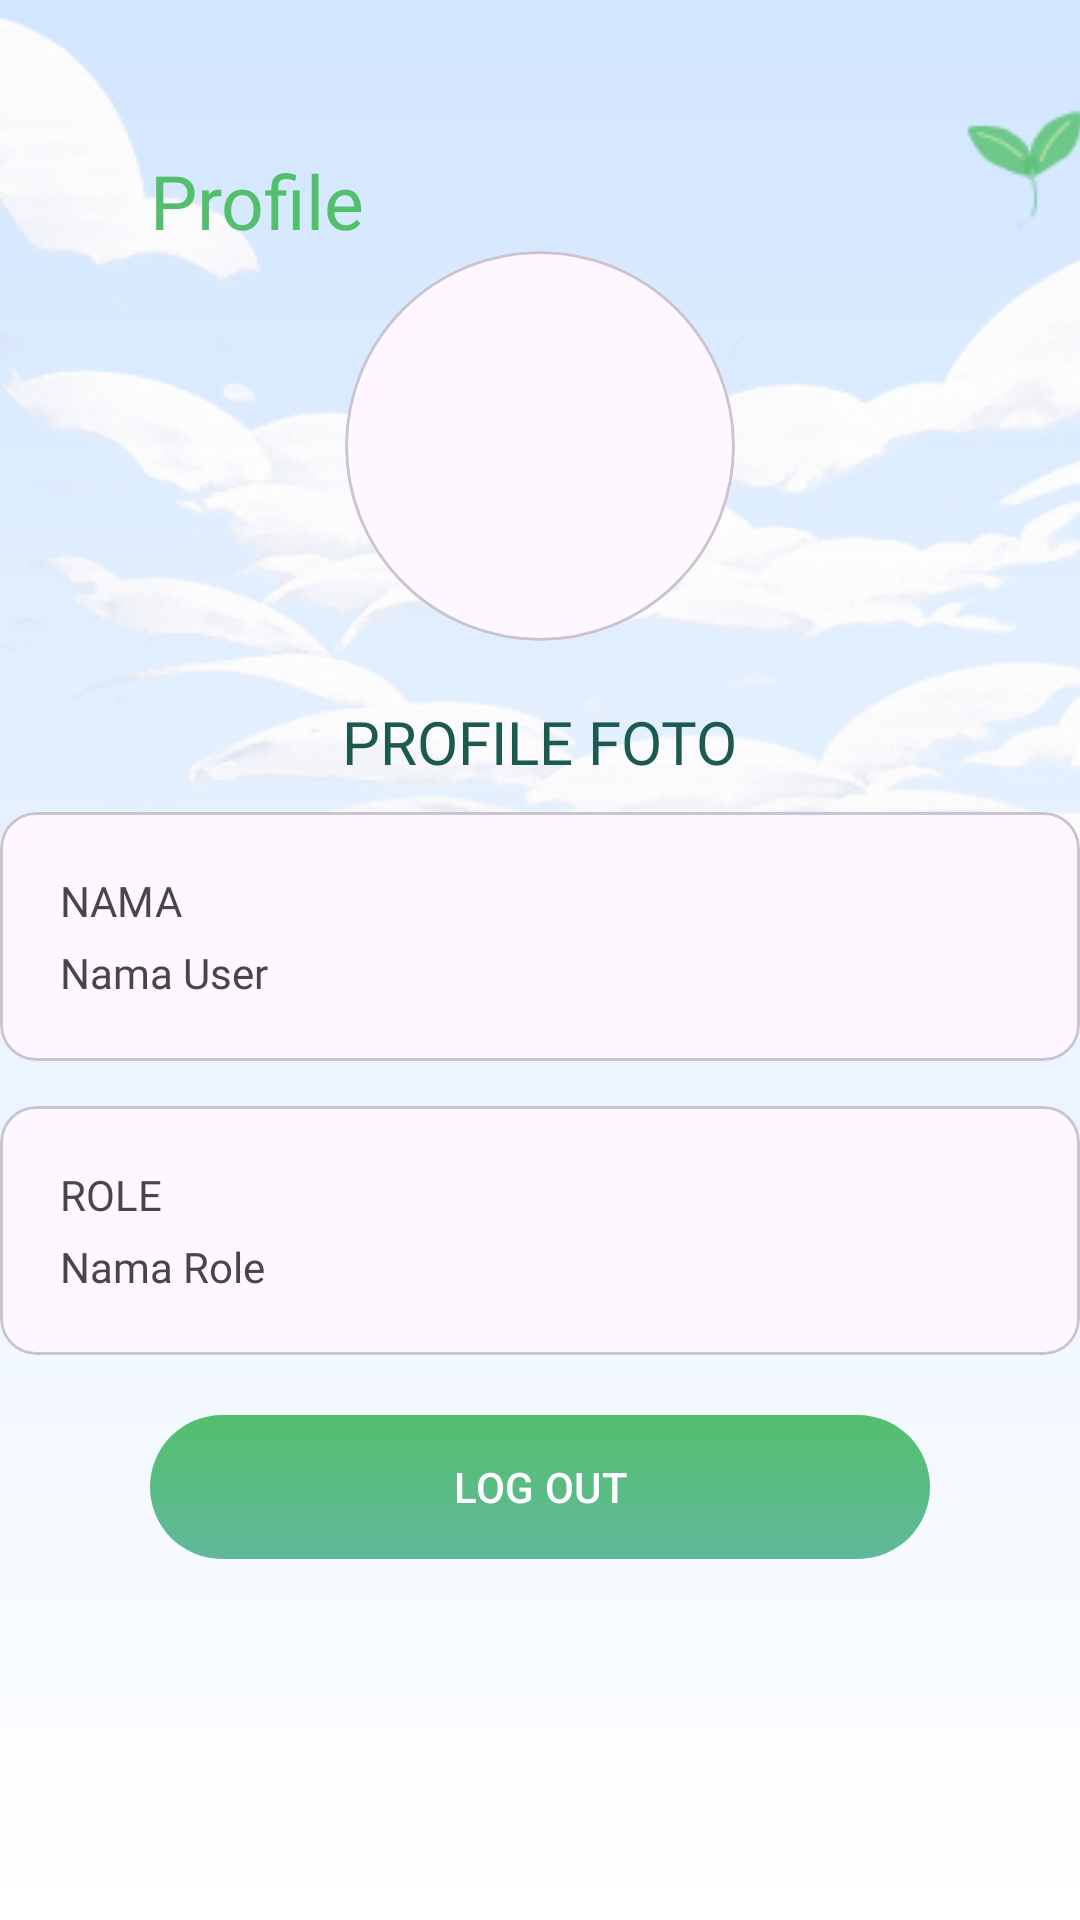

Produce the Android XML layout that renders to this screen, including the resource entries it uses.
<!-- AndroidManifest.xml: application theme Theme.PetikCare -->
<!-- res/layout/fragment_profil.xml -->
<?xml version="1.0" encoding="utf-8"?>
<ScrollView xmlns:android="http://schemas.android.com/apk/res/android"
    xmlns:tools="http://schemas.android.com/tools"
    android:layout_width="match_parent"
    android:layout_height="match_parent"
    xmlns:app="http://schemas.android.com/apk/res-auto"
    android:background="@drawable/bg_gradient"
    tools:context=".ui.ProfilFragment">

    <androidx.constraintlayout.widget.ConstraintLayout
        android:layout_width="match_parent"
        android:layout_height="wrap_content">

    <ImageView
        android:id="@+id/iv_background"
        android:layout_width="0dp"
        android:layout_height="wrap_content"
        android:src="@drawable/background_halaman"
        android:scaleType="centerCrop"
        app:layout_constraintTop_toTopOf="parent"
        app:layout_constraintStart_toStartOf="parent"
        app:layout_constraintEnd_toEndOf="parent"/>

    <TextView
        android:id="@+id/tv_profil"
        android:layout_width="wrap_content"
        android:layout_height="wrap_content"
        android:gravity="center"
        android:layout_margin="50dp"
        android:text="@string/profile"
        android:layout_marginStart="20dp"
        android:fontFamily="@font/poppins_semibold"
        android:textSize="25sp"
        android:textColor="#53BF6C"
        app:layout_constraintStart_toStartOf="parent"
        app:layout_constraintTop_toTopOf="parent" />

    <com.google.android.material.card.MaterialCardView
        android:id="@+id/cv_card_profil"
        android:layout_width="130dp"
        android:layout_height="130dp"
        app:cardCornerRadius="100dp"
        app:layout_constraintEnd_toEndOf="parent"
        app:layout_constraintStart_toStartOf="@+id/iv_background"
        app:layout_constraintTop_toBottomOf="@+id/tv_profil">

        <ImageView
            android:id="@+id/iv_profil"
            android:layout_width="match_parent"
            android:layout_height="match_parent"
            android:scaleType="centerCrop"
            android:src="@drawable/ic_launcher_background"/>

    </com.google.android.material.card.MaterialCardView>

    <com.google.android.material.card.MaterialCardView
        android:id="@+id/cv_edit_foto"
        android:layout_width="wrap_content"
        android:layout_height="wrap_content"
        app:cardCornerRadius="20dp"
        android:visibility="gone"
        app:layout_constraintBottom_toTopOf="@+id/tv_foto_profil"
        app:layout_constraintEnd_toEndOf="parent"
        app:layout_constraintStart_toStartOf="parent">

        <LinearLayout
            android:layout_width="match_parent"
            android:layout_height="wrap_content"
            android:layout_margin="10dp"
            android:orientation="horizontal">

            <ImageView
                android:layout_width="wrap_content"
                android:layout_height="wrap_content"
                android:src="@drawable/ic_photo_camera" />

            <TextView
                android:layout_width="wrap_content"
                android:layout_height="wrap_content"
                android:layout_marginStart="10dp"
                android:fontFamily="@font/poppins_semibold"
                android:text="@string/edit" />


        </LinearLayout>
    </com.google.android.material.card.MaterialCardView>

    <TextView
        android:id="@+id/tv_foto_profil"
        android:layout_width="wrap_content"
        android:layout_height="wrap_content"
        android:text="@string/profil_foto"
        android:fontFamily="@font/poppins_semibold"
        android:layout_marginTop="20dp"
        android:textSize="20sp"
        android:textColor="#1C594F"
        android:textAllCaps="true"
        app:layout_constraintEnd_toEndOf="parent"
        app:layout_constraintStart_toStartOf="parent"
        app:layout_constraintTop_toBottomOf="@+id/cv_card_profil" />

    <com.google.android.material.card.MaterialCardView
        android:id="@+id/cv_nama"
        android:layout_width="match_parent"
        android:layout_marginTop="10dp"
        android:layout_height="wrap_content"
        app:layout_constraintTop_toBottomOf="@+id/tv_foto_profil">

        <LinearLayout
            android:layout_width="match_parent"
            android:layout_height="wrap_content"
            android:layout_margin="20dp"
            android:orientation="vertical">

            <TextView
                android:layout_width="wrap_content"
                android:layout_height="wrap_content"
                android:text="@string/nama"
                android:textAllCaps="true"
                android:fontFamily="@font/poppins_semibold"/>

            <TextView
                android:id="@+id/tv_nama"
                android:layout_width="wrap_content"
                android:layout_height="wrap_content"
                android:layout_marginTop="5dp"
                android:text="@string/nama_user"
                android:fontFamily="@font/poppins_medium"/>

        </LinearLayout>
    </com.google.android.material.card.MaterialCardView>

    <com.google.android.material.card.MaterialCardView
        android:id="@+id/cv_role"
        android:layout_width="match_parent"
        android:layout_height="wrap_content"
        android:layout_marginTop="15dp"
        app:layout_constraintTop_toBottomOf="@+id/cv_nama">

        <LinearLayout
            android:layout_width="match_parent"
            android:layout_height="wrap_content"
            android:layout_margin="20dp"
            android:orientation="vertical">

            <TextView
                android:layout_width="wrap_content"
                android:layout_height="wrap_content"
                android:text="@string/role"
                android:textAllCaps="true"
                android:fontFamily="@font/poppins_semibold"/>

            <TextView
                android:id="@+id/tv_role"
                android:layout_width="wrap_content"
                android:layout_height="wrap_content"
                android:layout_marginTop="5dp"
                android:text="@string/nama_role"
                android:fontFamily="@font/poppins_medium"/>

        </LinearLayout>
    </com.google.android.material.card.MaterialCardView>

    <com.google.android.material.button.MaterialButton
        android:id="@+id/btn_logout"
        android:layout_width="match_parent"
        android:layout_height="wrap_content"
        app:layout_constraintTop_toBottomOf="@id/cv_role"
        android:background="@drawable/btn_linear_green"
        android:text="@string/log_out"
        android:textAllCaps="true"
        android:layout_marginTop="20dp"
        app:backgroundTint="@null"
        android:layout_marginHorizontal="50dp"/>
    </androidx.constraintlayout.widget.ConstraintLayout>
</ScrollView>
<!-- resources referenced by this layout -->
<resources>
  <!-- drawable background_halaman: png bitmap (drawable, 121503 bytes) -->
  <!-- drawable bg_gradient (drawable) -->
  <?xml version="1.0" encoding="utf-8"?>
  <shape xmlns:android="http://schemas.android.com/apk/res/android">
      <gradient
          android:type="linear"
          android:startColor="#D2E6FF"
          android:endColor="#FFFFFF"
          android:angle="270"/>
  </shape>
  <!-- drawable btn_linear_green (drawable) -->
  <?xml version="1.0" encoding="utf-8"?>
  <selector xmlns:android="http://schemas.android.com/apk/res/android">
      <item android:state_pressed="true">
          <shape>
              <corners android:radius="30dp"/>
              <gradient
                  android:type="linear"
                  android:startColor="#3FAE5B"
                  android:endColor="#4AAE8D"
                  android:angle="270"/>
  
          </shape>
      </item>
      <item>
          <shape>
              <corners android:radius="30dp"/>
              <gradient
                  android:type="linear"
                  android:startColor="#53BF6C"
                  android:endColor="#61B89C"
                  android:angle="270"/>
          </shape>
      </item>
  </selector>
  <string name="edit">Edit</string>
  <string name="log_out">Log out</string>
  <string name="nama">Nama</string>
  <string name="nama_role">Nama Role</string>
  <string name="nama_user">Nama User</string>
  <string name="profil_foto">Profile Foto</string>
  <string name="profile">Profile</string>
  <string name="role">Role</string>
  <style name="Theme.PetikCare" parent="Base.Theme.PetikCare" />
  <style name="Base.Theme.PetikCare" parent="Theme.Material3.DayNight.NoActionBar">
          
          
      </style>
</resources>
